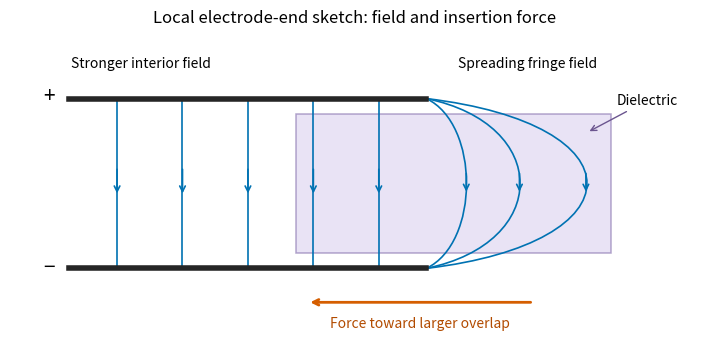

Python code for this plot: (Note: this script raises an exception after producing the figure.)
#!/usr/bin/env python3
"""Draw an original local schematic of dielectric insertion and fringe lines.

This is a qualitative electrode-end sketch, not a numerical solution for
finite coaxial conductors or a reconstruction of the source diagram.
Tested with Python 3.14.4, numpy 2.3.5 and matplotlib 3.10.7 (+dfsg1 build),
matching the repository pyproject.toml. Writes the PNG basename into cwd.
"""
from pathlib import Path
import matplotlib
matplotlib.use("Agg")
import matplotlib.pyplot as plt
from matplotlib.patches import Rectangle, PathPatch
from matplotlib.path import Path as MplPath


def main():
    fig, ax = plt.subplots(figsize=(7.2, 3.7), dpi=120, facecolor="white")
    ax.set_facecolor("white")
    ax.add_patch(Rectangle((-1.1, -.82), 2.65, 1.64, facecolor="#ded5f0",
                           edgecolor="#8c78b3", linewidth=1.1, alpha=.65))
    for x in [-2.6, -2.05, -1.5, -.95, -.4]:
        ax.plot([x, x], [1, -1], color="#0072b2", linewidth=1.2)
        ax.annotate("", xy=(x, -.15), xytext=(x, .2),
                    arrowprops={"arrowstyle": "->", "color": "#0072b2", "lw": 1.2})
    for bulge in [.45, 1.05, 1.8]:
        curve = MplPath([(0, 1), (bulge, .7), (bulge, -.7), (0, -1)],
                        [MplPath.MOVETO, MplPath.CURVE4, MplPath.CURVE4, MplPath.CURVE4])
        ax.add_patch(PathPatch(curve, edgecolor="#0072b2", facecolor="none", linewidth=1.2))
        ax.annotate("", xy=(.745 * bulge, -.13), xytext=(.745 * bulge, .15),
                    arrowprops={"arrowstyle": "->", "color": "#0072b2", "lw": 1.2})
    ax.plot([-3, 0], [1, 1], color="0.15", linewidth=4)
    ax.plot([-3, 0], [-1, -1], color="0.15", linewidth=4)
    ax.text(-3.22, .96, "+", fontsize=15)
    ax.text(-3.22, -1.06, "−", fontsize=15)
    ax.text(-2.4, 1.37, "Stronger interior field", ha="center", fontsize=10)
    ax.text(.85, 1.37, "Spreading fringe field", ha="center", fontsize=10)
    ax.annotate("Dielectric", xy=(1.35, .6), xytext=(1.6, .93), fontsize=10,
                arrowprops={"arrowstyle": "->", "color": "#6b558f"})
    ax.annotate("", xy=(-1, -1.4), xytext=(.9, -1.4),
                arrowprops={"arrowstyle": "->", "color": "#d55e00", "lw": 2})
    ax.text(-.05, -1.7, "Force toward larger overlap", ha="center", fontsize=10, color="#b24b00")
    ax.set(xlim=(-3.5, 2.3), ylim=(-1.95, 1.8), title="Local electrode-end sketch: field and insertion force")
    ax.axis("off")
    fig.tight_layout()
    fig.savefig(Path(__file__).stem + ".png", facecolor="white")
    plt.close(fig)


if __name__ == "__main__":
    main()
